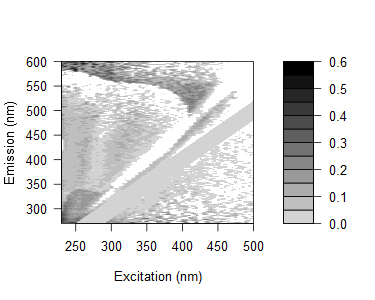

Data behind this chart, as committed beside it:
0.362899910981485, 0.295695157766644, 0.300846568954302, 0.318056613593136, 0.408617581118533, 0.295524903796353, 0.294045228310385, 0.312816332442808, 0.277686970626988, 0.265295940315903, 0.234768945963877, 0.201668663610638, 0.187553844141884, 0.141111020217335, 0.161005623304008, 0.18140266565819, 0.108964656538027, 0.0626320405348972, 0.164038426002638, 0.152080776863531, 0.0834207120183163, 0.0382949155286169, 0.215835959055699, 0.0808448365964378
0.4026, 0.3188, 0.316, 0.4244, 0.3191, 0.3062, 0.3051, 0.3043, 0.294, 0.2666, 0.224, 0.2154, 0.2017, 0.2176, 0.1193, 0.1838, 0.1902, 0.1357, 0.1131, 0.1771, 0.3777, 0.1221, 0.06277, 0.06662
0.3597, 0.2972, 0.2524, 0.2993, 0.2734, 0.2778, 0.2431, 0.2554, 0.2896, 0.2545, 0.2333, 0.1811, 0.1682, 0.1658, 0.1767, 0.1777, 0.1769, 0.09784, 0.09911, 0.1108, -0.001924, 0.07247, 0.2056, -0.02474
0.4409, 0.3103, 0.2217, 0.2164, 0.2362, 0.3292, 0.2133, 0.2252, 0.2265, 0.2402, 0.2244, 0.1637, 0.1584, 0.1175, 0.2229, 0.1294, 0.05739, 0.17, 0.05138, 0.05261, 0.08202, 0.08102, 0.09255, -0.02076
0.3765, 0.3398, 0.2537, 0.2268, 0.2769, 0.2502, 0.1913, 0.2245, 0.2408, 0.249, 0.2168, 0.1726, 0.1603, 0.148, 0.1381, 0.1162, 0.145, 0.1643, 0.09512, 0.08256, 0.1462, 0.04532, 0.1138, 0.08448
0.4324, 0.3179, 0.2361, 0.2107, 0.2644, 0.249, 0.2172, 0.2058, 0.1991, 0.2332, 0.2257, 0.2109, 0.1617, 0.1536, 0.1512, 0.1471, 0.08744, 0.1132, 0.1325, -0.08371, -0.009735, 0.2108, 0.1118, 0.241
0.347, 0.2734, 0.1745, 0.1709, 0.1488, 0.2654, 0.1746, 0.155, 0.1691, 0.1899, 0.1551, 0.1254, 0.1019, 0.09507, 0.09623, 0.09821, 0.0288, 0.07366, 0.1238, 0.06922, 0.03454, 0.04754, 0.03021, 0.1152
0.3329, 0.2704, 0.204, 0.1904, 0.1641, 0.2075, 0.1521, 0.176, 0.1403, 0.1463, 0.1493, 0.1677, 0.1282, 0.08524, 0.0955, 0.1314, 0.04638, 0.09952, 0.09816, -0.03178, 0.09992, -0.006684, -0.2452, 0.1156
0.3817, 0.3023, 0.1954, 0.1496, 0.1388, 0.186, 0.1625, 0.189, 0.1337, 0.1454, 0.1297, 0.16, 0.1521, 0.1067, 0.09972, 0.0926, 0.09135, 0.03773, 0.06327, 0.1271, -0.03598, 0.1082, 0.05472, 0.04152
0.3613, 0.3214, 0.2088, 0.2009, 0.1629, 0.1871, 0.1762, 0.2551, 0.1538, 0.1589, 0.1522, 0.1486, 0.1378, 0.1055, 0.08541, 0.1175, 0.08625, 0.0796, 0.07861, 0.07691, 0.1032, -0.09247, 0.0679, 0.2461
0.3248, 0.2817, 0.2089, 0.1569, 0.1734, 0.1497, 0.1863, 0.1267, 0.163, 0.146, 0.1393, 0.1275, 0.1558, 0.04077, 0.05796, 0.0745, 0.07582, 0.03385, 0.09367, 0.1202, 0.07323, 0.03962, 0.02649, 0.08785
0.347, 0.2665, 0.1744, 0.1339, 0.1501, 0.1272, 0.1345, 0.1053, 0.1385, 0.128, 0.09957, 0.1374, 0.09989, 0.08313, 0.04844, 0.04638, 0.07201, 0.04097, 0.0693, 0.02254, 0.07391, 0.04163, 0.02175, 0.07254
0.304, 0.2811, 0.1917, 0.1562, 0.1228, 0.1342, 0.1227, 0.07607, 0.1486, 0.1297, 0.1185, 0.1077, 0.116, 0.1025, 0.08457, 0.03506, 0.06794, 0.053, 0.06548, 0.04169, 0.04922, 0.06383, 0.065, 0.03276
0.1254, 0.2704, 0.1961, 0.09407, 0.1093, 0.176, 0.1286, 0.1404, 0.04552, 0.1319, 0.1365, 0.1027, -0.001065, 0.1074, 0.05139, 0.01548, 0.04794, 0.0429, 0.03654, 0.01029, 0.04669, 0.0354, 0.03156, 0.008021
0.1202, 0.3001, 0.1878, 0.1699, 0.1779, 0.1565, 0.1473, 0.1395, 0.05052, 0.1236, 0.1309, 0.1058, 0.09607, 0.1064, 0.09858, 0.002309, 0.04133, 0.0507, 0.05256, 0.04806, 0.03649, 0.01796, 0.03865, 0.06673
0.1576, 0.2933, 0.2451, 0.2129, 0.1821, 0.2312, 0.199, 0.1833, 0.07322, 0.005527, 0.1796, 0.1599, 0.11, 0.09043, 0.1322, -0.004818, 0.03175, 0.0619, 0.06341, 0.0706, 0.04731, 0.07956, 0.04297, 0.03803
0.08821, 0.2735, 0.1895, 0.1652, 0.1368, 0.1165, 0.1562, 0.1075, -0.03317, 0.01149, 0.1082, 0.1136, 0.02893, 0.09371, 0.0724, 0.04747, -0.0007649, 0.00248, 0.03197, 0.02072, 0.03272, 0.000736, 0.02038, -0.004398
0.09555, 0.2818, 0.2111, 0.1739, 0.1464, 0.1912, 0.2052, 0.1426, 0.1248, 0.02188, 0.1057, 0.1323, 0.04794, 0.01862, 0.06243, 0.07969, 0.01994, 0.01575, 0.02491, 0.05269, 0.03702, 0.05848, 0.03005, 0.0559
0.1125, 0.3164, 0.2175, 0.2225, 0.1309, 0.1904, 0.1945, 0.1643, 0.144, 0.0103, -0.02702, 0.1313, 0.06631, 0.03712, -0.04064, 0.09257, 0.005121, 0.00279, 0.02456, 0.02122, 0.02442, 0.06317, 0.04326, 0.003236
0.1025, 0.2508, 0.212, 0.1853, 0.1633, 0.123, 0.188, 0.1495, 0.1416, -0.0407, -0.0002282, 0.1028, 0.08375, 0.03042, 0.018, 0.07312, 0.0669, -0.008346, 0.01589, 0.03669, 0.01044, 0.02447, 0.004289, 0.01418
0.0647, 0.2297, 0.1948, 0.2027, 0.1678, 0.1602, 0.1962, 0.1816, 0.1507, 0.09679, -0.001222, 0.09777, 0.06753, 0.02372, 0.005876, 0.005729, -0.06106, -0.04584, -0.003118, 0.006097, -0.007548, 0.0242, 0.02134, 0.02154
0.09882, 0.2164, 0.2121, 0.2103, 0.147, 0.1464, 0.2042, 0.1494, 0.144, 0.1131, -0.0003549, -0.04733, 0.05697, 0.03499, 0.01115, 0.06753, 0.07139, 0.03632, -0.03191, 0.006249, -0.01916, 0.02478, 0.02197, 0.1041
0.06616, 0.2166, 0.1967, 0.1838, 0.1515, 0.1066, 0.1564, 0.1536, 0.1505, 0.1285, -0.05131, -0.01406, 0.06529, 0.03309, 0.002326, -0.005155, 0.0519, 0.06418, 0.05213, -0.005847, 0.02493, 0.02265, 0.02615, 0.02478
0.06042, 0.08738, 0.2057, 0.1799, 0.1843, 0.1513, 0.2065, 0.1796, 0.1633, 0.1312, 0.09769, -0.006705, 0.08414, 0.06624, 0.02354, 0.007463, -0.008058, -0.05895, -0.003018, -0.01715, -0.01344, 0.01642, 0.01309, 0.03525
0.05904, 0.04151, 0.226, 0.1769, 0.1328, 0.1091, 0.1334, 0.1582, 0.1489, 0.1426, 0.1098, -0.01645, -0.0589, 0.023, 0.01865, -0.002751, -0.0007373, 0.0456, 0.04108, -0.04579, 0.0003655, 0.01405, 0.02786, 0.1628
0.1201, 0.05123, 0.2388, 0.1939, 0.1465, 0.22, 0.1859, 0.1768, 0.1752, 0.1578, 0.1278, -0.03195, -0.004145, 0.03389, 0.0397, 0.02408, -0.03693, 0.003988, -0.04101, -0.05266, -0.02427, -0.01574, 0.02318, 0.02192
0.06911, 0.06164, 0.192, 0.1842, 0.1463, 0.1092, 0.1876, 0.1626, 0.1898, 0.1743, 0.139, -0.04948, -0.0146, 0.06029, 0.02906, -0.004052, -0.03786, 0.009498, 0.0457, -0.01315, -0.03015, -0.001703, 0.001678, -0.02501
0.05509, 0.04293, 0.2174, 0.1665, 0.153, 0.1183, 0.1253, 0.1486, 0.1557, 0.132, 0.1283, 0.09632, -0.04047, -0.07919, 0.01662, 0.006518, -0.01947, -0.02511, -0.01756, 0.03523, -0.0187, -0.03152, 0.01587, 0.01958
0.09026, 0.04514, 0.1797, 0.1474, 0.1653, 0.1665, 0.1772, 0.1765, 0.1614, 0.1623, 0.1452, 0.1122, -0.05597, -0.02927, 0.01999, 0.03074, 0.009947, -0.006885, -0.06327, -0.0636, -0.008471, -0.02108, 0.001441, 0.01401
0.0518, 0.0275, 0.1938, 0.1363, 0.1616, 0.1629, 0.1716, 0.1478, 0.1809, 0.1515, 0.1643, 0.1236, -0.05122, -0.02385, -0.004741, 0.01791, 0.008352, -0.0337, -0.013, 0.01111, -0.01296, -0.04415, -0.01785, -0.0003544
0.08834, 0.06297, 0.03202, 0.1657, 0.1622, 0.118, 0.1892, 0.1545, 0.1644, 0.147, 0.1431, 0.1661, 0.07678, -0.03032, -0.06648, 0.02871, 0.01474, 0.001746, -0.01541, -0.008745, -0.05659, 0.04764, -0.02714, 0.01819
0.0623, 0.0198, 0.02526, 0.1621, 0.1774, 0.147, 0.1628, 0.1085, 0.133, 0.1506, 0.1737, 0.129, 0.0843, -0.06955, -0.04399, -0.003635, 0.01816, 0.005349, -0.02612, -0.002472, 0.03896, -0.01587, -0.03627, -0.001037
0.06287, 0.05285, 0.03728, 0.1882, 0.1573, 0.2116, 0.1722, 0.1298, 0.1426, 0.1636, 0.1395, 0.01233, 0.1172, -0.06996, -0.03863, 0.003598, 0.01814, -0.009969, -0.01257, -0.02672, -0.01446, 0.005885, -0.01267, -0.01963
0.09733, 0.07414, 0.05301, 0.04357, 0.1795, 0.1644, 0.1559, 0.188, 0.1766, 0.05528, 0.03713, 0.05183, 0.1366, 0.07252, -0.01437, 0.03936, 0.04694, 0.0522, 0.01885, -0.006453, -0.04889, -0.05503, -0.00786, -0.03304
0.09939, 0.08499, 0.06797, 0.1007, 0.2006, 0.1625, 0.1914, 0.189, 0.03665, 0.03568, 0.06947, 0.03103, -0.0005516, 0.0738, -0.04566, -0.02156, 0.03098, 0.04606, 0.02331, 0.002762, -0.0005212, 0.009098, 0.007367, -0.06383
0.132, 0.09119, 0.1351, 0.07977, 0.04586, 0.2048, 0.07677, 0.02179, 0.06609, 0.0656, 0.03478, 0.04864, 0.03236, 0.1107, -0.06446, 0.006871, 0.0537, 0.06781, 0.04458, 0.03633, 0.02084, 0.01716, -0.04, -0.02744
0.1023, 0.07996, 0.07182, 0.09161, 0.03952, 0.03799, 0.08705, 0.03514, 0.0464, 0.05651, 0.04493, 0.0424, 0.03735, -0.01522, 0.05891, -0.004949, 0.02795, 0.05037, 0.05112, 0.02543, 0.01044, 0.0169, -0.06798, 0.01432
0.1021, 0.08832, 0.06358, 0.12, 0.05173, 0.0214, 0.06325, 0.03566, 0.05542, 0.03905, 0.03395, 0.09041, 0.03053, 0.007913, 0.08696, -0.0195, -0.03106, 0.04653, 0.05991, 0.04777, 0.02727, 0.0143, 0.02796, 0.03275
0.1308, 0.1001, 0.1056, 0.07612, 0.09856, 0.07383, 0.04522, 0.04114, 0.04156, 0.07722, 0.05941, 0.07686, 0.03445, 0.002719, 0.114, -0.0319, 0.006948, 0.04718, 0.08628, 0.05188, 0.04085, 0.02187, -0.01696, -0.02771
0.1212, 0.08622, 0.0802, 0.07278, 0.1048, 0.07267, 0.08315, 0.01533, 0.02834, 0.06827, 0.04264, 0.06391, 0.03734, 0.03368, -0.014, -0.07564, -0.007726, -0.08668, 0.05825, 0.05427, 0.03524, 0.02069, 0.01328, 0.02223
0.1226, 0.111, 0.08841, 0.1049, 0.09918, 0.05816, 0.09895, 0.05736, 0.03729, 0.03029, 0.02916, 0.04952, 0.07809, 0.04289, 0.009568, -0.05128, -0.01034, -0.004254, 0.05497, 0.06739, 0.05539, 0.04127, 0.01991, 0.02079
0.1046, 0.09063, 0.08628, 0.08678, 0.08268, 0.08151, 0.1001, 0.06815, 0.0529, 0.048, 0.05333, 0.05739, 0.05718, 0.03942, 0.0008952, -0.04177, -0.03104, 0.004506, 0.04063, 0.07378, 0.054, 0.03973, 0.01449, 0.02906
0.107, 0.0933, 0.08277, 0.07096, 0.09486, 0.1088, 0.1149, 0.06668, 0.0738, 0.05362, 0.02848, 0.06961, 0.03712, 0.04078, 0.02701, -0.02449, -0.07155, 0.004131, -0.07749, 0.08796, 0.06137, 0.03574, 0.02582, 0.014
0.1176, 0.1132, 0.1026, 0.09377, 0.1389, 0.07768, 0.06579, 0.06409, 0.02762, 0.0223, 0.04265, 0.04953, 0.04505, 0.06239, 0.04726, 0.01918, -0.06702, -0.009101, -0.02318, 0.06771, 0.07614, 0.0545, 0.03377, 0.01276
0.09653, 0.1015, 0.07486, 0.08747, 0.08079, 0.1002, 0.07748, 0.02635, 0.04948, 0.0616, 0.01974, 0.05634, 0.05631, 0.05689, 0.04633, 0.02287, -0.04563, -0.07229, -0.006511, 0.03907, 0.063, 0.05669, 0.02885, 0.01634
0.1074, 0.09426, 0.07518, 0.09201, 0.09568, 0.07316, 0.08135, 0.04745, 0.06544, 0.02357, 0.0776, 0.05376, 0.07496, 0.08289, 0.04271, 0.02306, -0.02474, -0.06857, 0.001626, -0.08257, 0.06281, 0.06059, 0.04001, 0.04262
0.0909, 0.08683, 0.07403, 0.08187, 0.08241, 0.1265, 0.1012, 0.04341, 0.05348, 0.04245, 0.0431, 0.03241, 0.0569, 0.07824, 0.05999, 0.02738, 0.004273, -0.06889, -0.02207, -0.05215, 0.06186, 0.08832, 0.05779, 0.04226
0.1025, 0.07507, 0.06694, 0.07483, 0.09595, 0.106, 0.0897, 0.07881, 0.04271, 0.01401, 0.03786, 0.02246, 0.04455, 0.08124, 0.0863, 0.02625, -0.01202, -0.04884, -0.05659, -0.007883, -0.07312, 0.07662, 0.05683, 0.04148
0.1045, 0.09172, 0.08047, 0.08678, 0.08179, 0.08735, 0.07549, 0.09875, 0.027, 0.04864, 0.03905, 0.06053, 0.02799, 0.08027, 0.05488, 0.0264, 0.03603, -0.03307, -0.07353, -0.008043, -0.08698, 0.0689, 0.06027, 0.04148
0.09848, 0.0861, 0.08385, 0.0901, 0.09076, 0.1468, 0.1267, 0.05553, 0.02451, 0.01571, 0.01178, 0.045, 0.07789, 0.06797, 0.05487, 0.05124, 0.01095, 0.01318, -0.06318, -0.004938, -0.06714, 0.06072, 0.0663, 0.05491
0.1006, 0.0939, 0.08568, 0.06918, 0.07824, 0.08791, 0.09767, 0.06456, 0.04422, 0.0433, 0.006474, 0.03205, 0.06333, 0.0624, 0.08879, 0.04668, 0.04296, 0.01767, -0.05503, -0.03958, -0.01687, -0.07549, 0.07317, 0.07286
0.0953, 0.08718, 0.0749, 0.08659, 0.08165, 0.07732, 0.1297, 0.06387, 0.0141, 0.03359, 0.04909, 0.02755, 0.05666, 0.05033, 0.07819, 0.05968, 0.0435, 0.0103, -0.03957, -0.07113, -0.005642, -0.07815, 0.07589, 0.1003
0.08691, 0.08052, 0.08953, 0.06762, 0.0741, 0.0753, 0.1189, 0.05785, 0.007583, -0.001668, 0.05014, 0.03633, 0.03165, 0.0466, 0.06613, 0.07477, 0.05169, -0.002114, -0.01832, -0.07582, -0.02463, -0.08433, 0.06131, 0.06059
0.1075, 0.08831, 0.08305, 0.082, 0.08666, 0.1453, 0.1129, 0.0805, 0.04789, 0.01138, 0.04401, 0.02201, 0.06618, 0.04403, 0.0954, 0.0846, 0.05601, 0.01822, -0.0248, -0.05743, -0.06204, -0.0215, -0.07833, 0.07447
0.1093, 0.0805, 0.07401, 0.0705, 0.08771, 0.1306, 0.1099, 0.07778, 0.03401, -0.001095, 0.0121, 0.02829, 0.03496, 0.0345, 0.03368, 0.09849, 0.06652, 0.02871, 0.02222, -0.05023, -0.08458, -0.01815, -0.08488, 0.05979
0.1018, 0.09526, 0.08858, 0.07787, 0.08952, 0.09059, 0.09892, 0.09502, 0.05951, 0.03393, 0.04973, 0.04407, 0.03269, 0.06295, 0.08524, 0.09894, 0.05945, 0.0594, 0.001177, -0.01045, -0.07024, -0.02532, -0.07696, -0.06233
0.09129, 0.09731, 0.07704, 0.08016, 0.08066, 0.08998, 0.1119, 0.1069, 0.08382, 0.02467, 0.02054, 0.02123, 0.07207, 0.08993, 0.08137, 0.05931, 0.09396, 0.06027, 0.0006815, -0.01086, -0.05975, -0.05762, -0.06883, -0.08269
0.1141, 0.08833, 0.08053, 0.07544, 0.07886, 0.06758, 0.08932, 0.09381, 0.09053, 0.0218, 0.008319, 0.006897, 0.02616, 0.04918, 0.0593, 0.08572, 0.08585, 0.07371, 0.01088, 0.01307, -0.04971, -0.07983, -0.04483, -0.07878
0.1053, 0.09332, 0.09085, 0.09374, 0.1065, 0.06943, 0.1064, 0.07777, 0.05106, 0.04913, 0.02806, 0.03661, 0.0548, 0.09279, 0.09142, 0.08245, 0.07417, 0.07415, 0.04034, -0.0037, -0.0113, -0.06584, -0.05144, -0.08507
0.1017, 0.08311, 0.09712, 0.07446, 0.07903, 0.09122, 0.1212, 0.105, 0.07011, 0.03509, 0.02386, 0.003372, 0.06099, 0.09284, 0.04375, 0.03529, 0.097, 0.08465, 0.04826, 0.01347, -0.01842, -0.06289, -0.07579, -0.08794
0.1024, 0.09605, 0.06793, 0.08315, 0.07957, 0.1091, 0.1092, 0.1319, 0.05432, 0.01885, 0.005429, -0.003955, 0.06962, 0.06027, 0.06301, 0.08944, 0.08851, 0.09539, 0.005569, 0.04454, 0.01552, -0.05965, -0.07581, -0.05993
... 105 more rows
